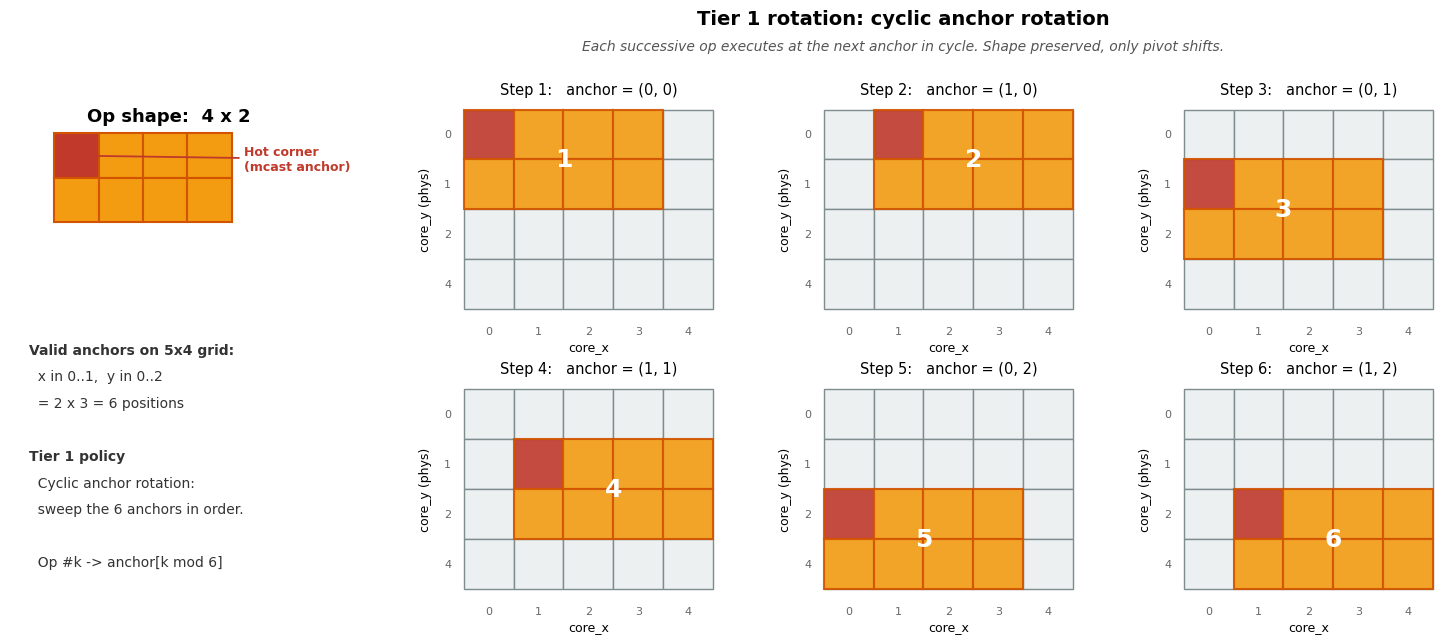

Recreate this plot in Python. (Note: this script raises an exception after producing the figure.)
"""Paper-style figure showing Tier 1 rotation algorithm.

Illustrates:
  (a) An op shape (4x2 example) with its 'hot corner' at anchor
  (b) All valid anchor positions on the 5x4 compute grid (strict fit)
  (c) Cyclic anchor rotation — 6 successive placements
"""
from pathlib import Path
import numpy as np
import matplotlib.pyplot as plt
from matplotlib.patches import Rectangle, FancyArrow

OUT_DIR = Path('C:/NPU_Challenge/study_note/aging_simulation/plots')

# Grid
GRID_W = 5
GRID_H = 4
LOG_TO_PHYS_Y = {0: 0, 1: 1, 2: 2, 3: 4}

# Example op shape
SHAPE_W = 4
SHAPE_H = 2

# Colors
COL_GRID_BG = '#f5f5f5'
COL_COMPUTE_BORDER = '#7f8c8d'
COL_SHAPE_FILL = '#f39c12'
COL_SHAPE_HOT = '#c0392b'
COL_SHAPE_BORDER = '#d35400'
COL_INACTIVE = '#ecf0f1'

plt.rcParams.update({
    "font.family": "sans-serif",
    "font.sans-serif": ["Arial", "Helvetica", "DejaVu Sans"],
    "font.size": 10,
    "axes.linewidth": 0.8,
    "axes.edgecolor": "#333",
    "figure.dpi": 150,
    "savefig.dpi": 200,
    "savefig.bbox": "tight",
})


def valid_anchors(w, h):
    return [(x, y) for y in range(GRID_H - h + 1)
                   for x in range(GRID_W - w + 1)]


def draw_grid(ax, cell_size=1.0):
    """Draw empty compute grid."""
    for y in range(GRID_H):
        for x in range(GRID_W):
            ax.add_patch(Rectangle(
                (x, GRID_H - 1 - y), cell_size, cell_size,
                facecolor=COL_INACTIVE, edgecolor=COL_COMPUTE_BORDER,
                linewidth=1.0, zorder=1))
    ax.set_xlim(-0.15, GRID_W + 0.15)
    ax.set_ylim(-0.15, GRID_H + 0.15)
    ax.set_aspect('equal')
    ax.set_xticks([])
    ax.set_yticks([])
    for spine in ax.spines.values():
        spine.set_visible(False)


def draw_shape_at_anchor(ax, anchor_x, anchor_y, shape_w, shape_h,
                          hot_at='top-left', alpha=0.9,
                          step_num=None, mark_hot=True):
    """Draw the shape's cells at the given anchor. Hot corner highlighted."""
    for dy in range(shape_h):
        for dx in range(shape_w):
            x = anchor_x + dx
            y = anchor_y + dy
            # Flip y for display (matplotlib origin bottom-left)
            display_y = GRID_H - 1 - y

            # Hot corner
            if mark_hot and dx == 0 and dy == 0:
                color = COL_SHAPE_HOT
            else:
                color = COL_SHAPE_FILL

            ax.add_patch(Rectangle(
                (x, display_y), 1, 1,
                facecolor=color, edgecolor=COL_SHAPE_BORDER,
                linewidth=1.5, alpha=alpha, zorder=3))

    if step_num is not None:
        ax.text(anchor_x + shape_w / 2, GRID_H - anchor_y - shape_h / 2,
                str(step_num), ha='center', va='center',
                fontsize=18, fontweight='bold', color='white', zorder=5)


def draw_axes_labels(ax):
    """Add coord labels around grid."""
    for x in range(GRID_W):
        ax.text(x + 0.5, -0.35, str(x), ha='center', va='top',
                fontsize=8, color='#666')
    for y in range(GRID_H):
        ax.text(-0.25, GRID_H - y - 0.5, str(LOG_TO_PHYS_Y[y]),
                ha='right', va='center', fontsize=8, color='#666')
    ax.text(GRID_W / 2, -0.85, 'core_x', ha='center', fontsize=9)
    ax.text(-0.9, GRID_H / 2, 'core_y (phys)', va='center',
            rotation=90, fontsize=9)


def main():
    anchors = valid_anchors(SHAPE_W, SHAPE_H)
    n_anchors = len(anchors)   # 6 for 4x2 on 5x4

    # Layout: shape reference (left), 6 round-robin steps (right in 2x3 grid)
    fig = plt.figure(figsize=(15, 6.5))

    # ============================================================
    # Left: shape reference + legend (spans full height)
    # ============================================================
    ax_ref = fig.add_axes([0.02, 0.10, 0.24, 0.78])
    ax_ref.set_xlim(0, 5.0)
    ax_ref.set_ylim(0, 8)
    ax_ref.set_aspect('equal')
    ax_ref.axis('off')

    # ---- Shape header ----
    ax_ref.text(2.5, 7.5,
                f'Op shape:  {SHAPE_W} x {SHAPE_H}',
                ha='center', fontsize=13, fontweight='bold')

    # ---- Draw shape ----
    y_shape_top = 6.6
    x_shape_left = 0.7
    for dy in range(SHAPE_H):
        for dx in range(SHAPE_W):
            color = COL_SHAPE_HOT if (dx == 0 and dy == 0) else COL_SHAPE_FILL
            ax_ref.add_patch(Rectangle(
                (x_shape_left + dx * 0.7, y_shape_top - dy * 0.7),
                0.7, 0.7,
                facecolor=color, edgecolor=COL_SHAPE_BORDER, linewidth=1.5))

    # ---- Hot corner annotation (arrow) ----
    ax_ref.annotate(
        'Hot corner\n(mcast anchor)',
        xy=(x_shape_left + 0.35, y_shape_top + 0.35),
        xytext=(3.7, 6.9),
        fontsize=9, color=COL_SHAPE_HOT, fontweight='bold',
        ha='left', va='center',
        arrowprops=dict(arrowstyle='->', color=COL_SHAPE_HOT, lw=1.3))

    # ---- Text block ----
    exp_lines = [
        'Valid anchors on 5x4 grid:',
        f'  x in 0..{GRID_W - SHAPE_W},  y in 0..{GRID_H - SHAPE_H}',
        f'  = {GRID_W - SHAPE_W + 1} x {GRID_H - SHAPE_H + 1} = {n_anchors} positions',
        '',
        'Tier 1 policy',
        '  Cyclic anchor rotation:',
        '  sweep the 6 anchors in order.',
        '',
        '  Op #k -> anchor[k mod 6]',
    ]
    y_start = 4.0
    for i, line in enumerate(exp_lines):
        weight = 'bold' if line in ('Valid anchors on 5x4 grid:',
                                     'Tier 1 policy') else 'normal'
        ax_ref.text(0.3, y_start - i * 0.42, line, ha='left', va='top',
                    fontsize=10, color='#333', fontweight=weight)

    # ============================================================
    # Right: 2×3 grid of round-robin sequence
    # ============================================================
    ax_positions = [
        [0.31, 0.53, 0.22, 0.33],   # top-left
        [0.55, 0.53, 0.22, 0.33],   # top-middle
        [0.79, 0.53, 0.22, 0.33],   # top-right
        [0.31, 0.10, 0.22, 0.33],   # bot-left
        [0.55, 0.10, 0.22, 0.33],   # bot-middle
        [0.79, 0.10, 0.22, 0.33],   # bot-right
    ]

    for i, (anchor, pos) in enumerate(zip(anchors, ax_positions)):
        ax = fig.add_axes(pos)
        draw_grid(ax)
        draw_shape_at_anchor(ax, anchor[0], anchor[1], SHAPE_W, SHAPE_H,
                              step_num=i + 1)
        draw_axes_labels(ax)
        ax.set_title(f'Step {i+1}:   anchor = ({anchor[0]}, {anchor[1]})',
                     fontsize=10.5, pad=6)

    # Suptitle
    fig.text(0.63, 0.98,
             'Tier 1 rotation: cyclic anchor rotation',
             ha='center', fontsize=14, fontweight='bold')
    fig.text(0.63, 0.94,
             f'Each successive op executes at the next anchor in cycle. '
             f'Shape preserved, only pivot shifts.',
             ha='center', fontsize=10, color='#555', style='italic')

    out = OUT_DIR / 'algorithm_tier1_illustration.png'
    plt.savefig(out, bbox_inches='tight')
    plt.close()
    print(f'Wrote {out}')


if __name__ == '__main__':
    main()
